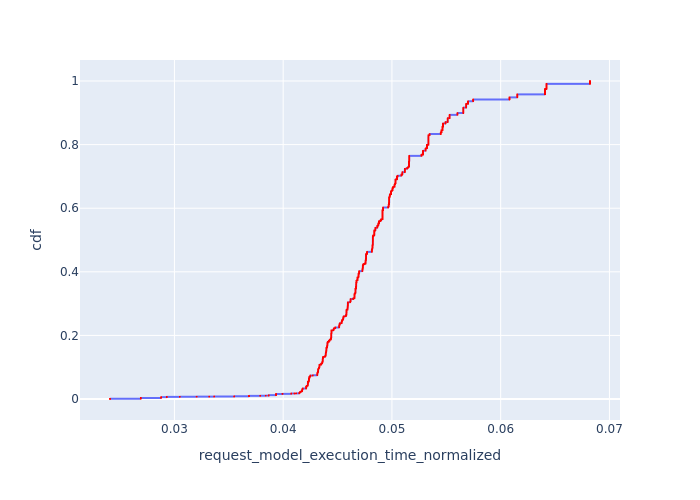

Data behind this chart, as committed beside it:
, Request Id, request_model_execution_time_normalized, cdf
12096, 12093, 0.02408, 8.261731658955717e-05
12097, 12094, 0.02408, 0.0001652
12098, 12096, 0.02408, 0.0002479
12099, 12097, 0.02408, 0.0003305
12100, 12098, 0.02408, 0.0004131
12101, 12100, 0.02408, 0.0004957
12102, 12101, 0.02408, 0.0005783
12103, 12102, 0.02408, 0.0006609
12062, 12046, 0.02691, 0.0007436
12063, 12047, 0.02691, 0.0008262
12064, 12048, 0.02691, 0.0009088
12065, 12049, 0.02691, 0.0009914
12066, 12052, 0.02691, 0.001074
12067, 12054, 0.02691, 0.001157
12068, 12055, 0.02691, 0.001239
12069, 12056, 0.02691, 0.001322
12070, 12058, 0.02691, 0.001404
12071, 12059, 0.02691, 0.001487
12072, 12061, 0.02691, 0.00157
12073, 12062, 0.02691, 0.001652
12074, 12063, 0.02691, 0.001735
12075, 12064, 0.02691, 0.001818
12076, 12066, 0.02691, 0.0019
12077, 12068, 0.02691, 0.001983
12078, 12069, 0.02691, 0.002065
12079, 12070, 0.02691, 0.002148
12080, 12072, 0.02691, 0.002231
12081, 12073, 0.02691, 0.002313
12082, 12074, 0.02691, 0.002396
12083, 12075, 0.02691, 0.002479
12084, 12076, 0.02691, 0.002561
12085, 12077, 0.02691, 0.002644
12086, 12078, 0.02691, 0.002726
12087, 12079, 0.02691, 0.002809
12088, 12081, 0.02691, 0.002892
12089, 12082, 0.02691, 0.002974
12090, 12085, 0.02691, 0.003057
12091, 12086, 0.02691, 0.003139
12092, 12087, 0.02691, 0.003222
12093, 12088, 0.02691, 0.003305
12094, 12089, 0.02691, 0.003387
12095, 12092, 0.02691, 0.00347
12031, 11996, 0.02878, 0.003553
12032, 11997, 0.02878, 0.003635
12033, 11998, 0.02878, 0.003718
12034, 11999, 0.02878, 0.0038
12035, 12000, 0.02878, 0.003883
12036, 12003, 0.02878, 0.003966
12037, 12006, 0.02878, 0.004048
12038, 12007, 0.02878, 0.004131
12039, 12009, 0.02878, 0.004213
12040, 12012, 0.02878, 0.004296
12041, 12013, 0.02878, 0.004379
12042, 12014, 0.02878, 0.004461
12043, 12016, 0.02878, 0.004544
12044, 12018, 0.02878, 0.004627
12045, 12019, 0.02878, 0.004709
12046, 12020, 0.02878, 0.004792
12047, 12022, 0.02878, 0.004874
12048, 12023, 0.02878, 0.004957
... 12,044 more rows
